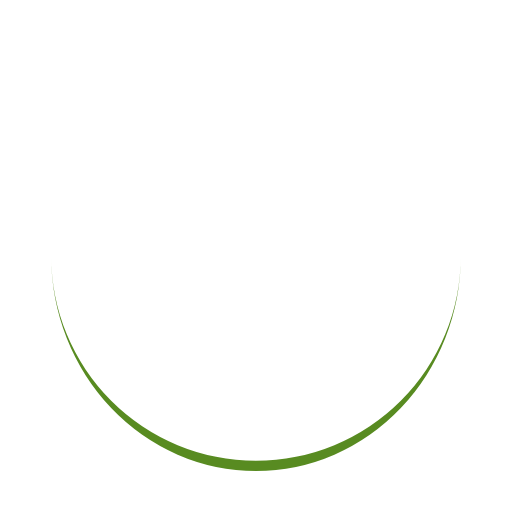
t = 0.00 s
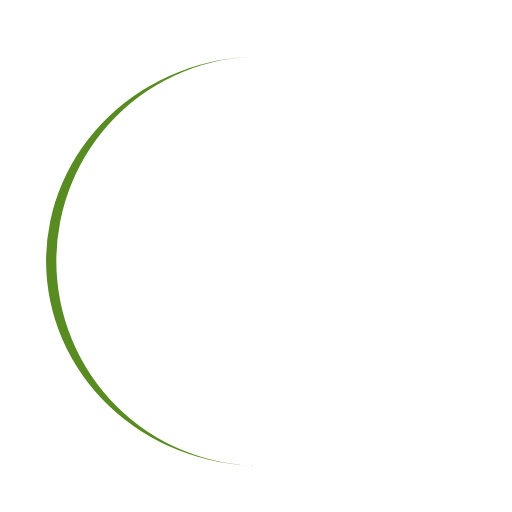
t = 0.38 s
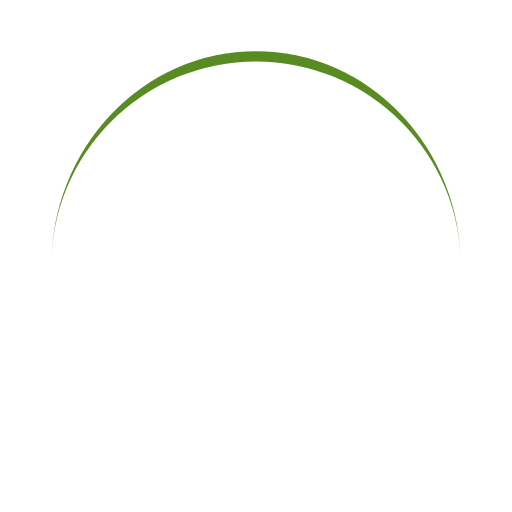
t = 0.75 s
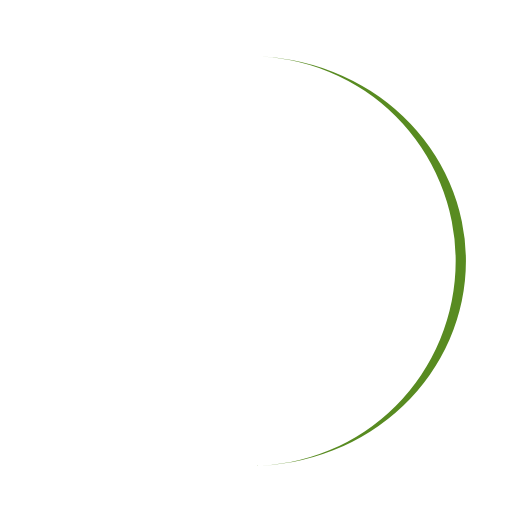
t = 1.13 s

The animated SVG that drew these frames (rendered in a browser with its animation timeline set to each time). Animation: 1 SMIL element (animateTransform=1); one cycle of 1.50 s, repeats indefinitely.

<svg width="200px"  height="200px"  xmlns="http://www.w3.org/2000/svg" viewBox="0 0 100 100" preserveAspectRatio="xMidYMid" class="lds-eclipse" style="background: rgba(0, 0, 0, 0) none repeat scroll 0% 0%;"><path ng-attr-d="{{config.pathCmd}}" ng-attr-fill="{{config.color}}" stroke="none" d="M10 50A40 40 0 0 0 90 50A40 42 0 0 1 10 50" fill="#588b21"><animateTransform attributeName="transform" type="rotate" calcMode="linear" values="0 50 51;360 50 51" keyTimes="0;1" dur="1.5s" begin="0s" repeatCount="indefinite"></animateTransform></path></svg>